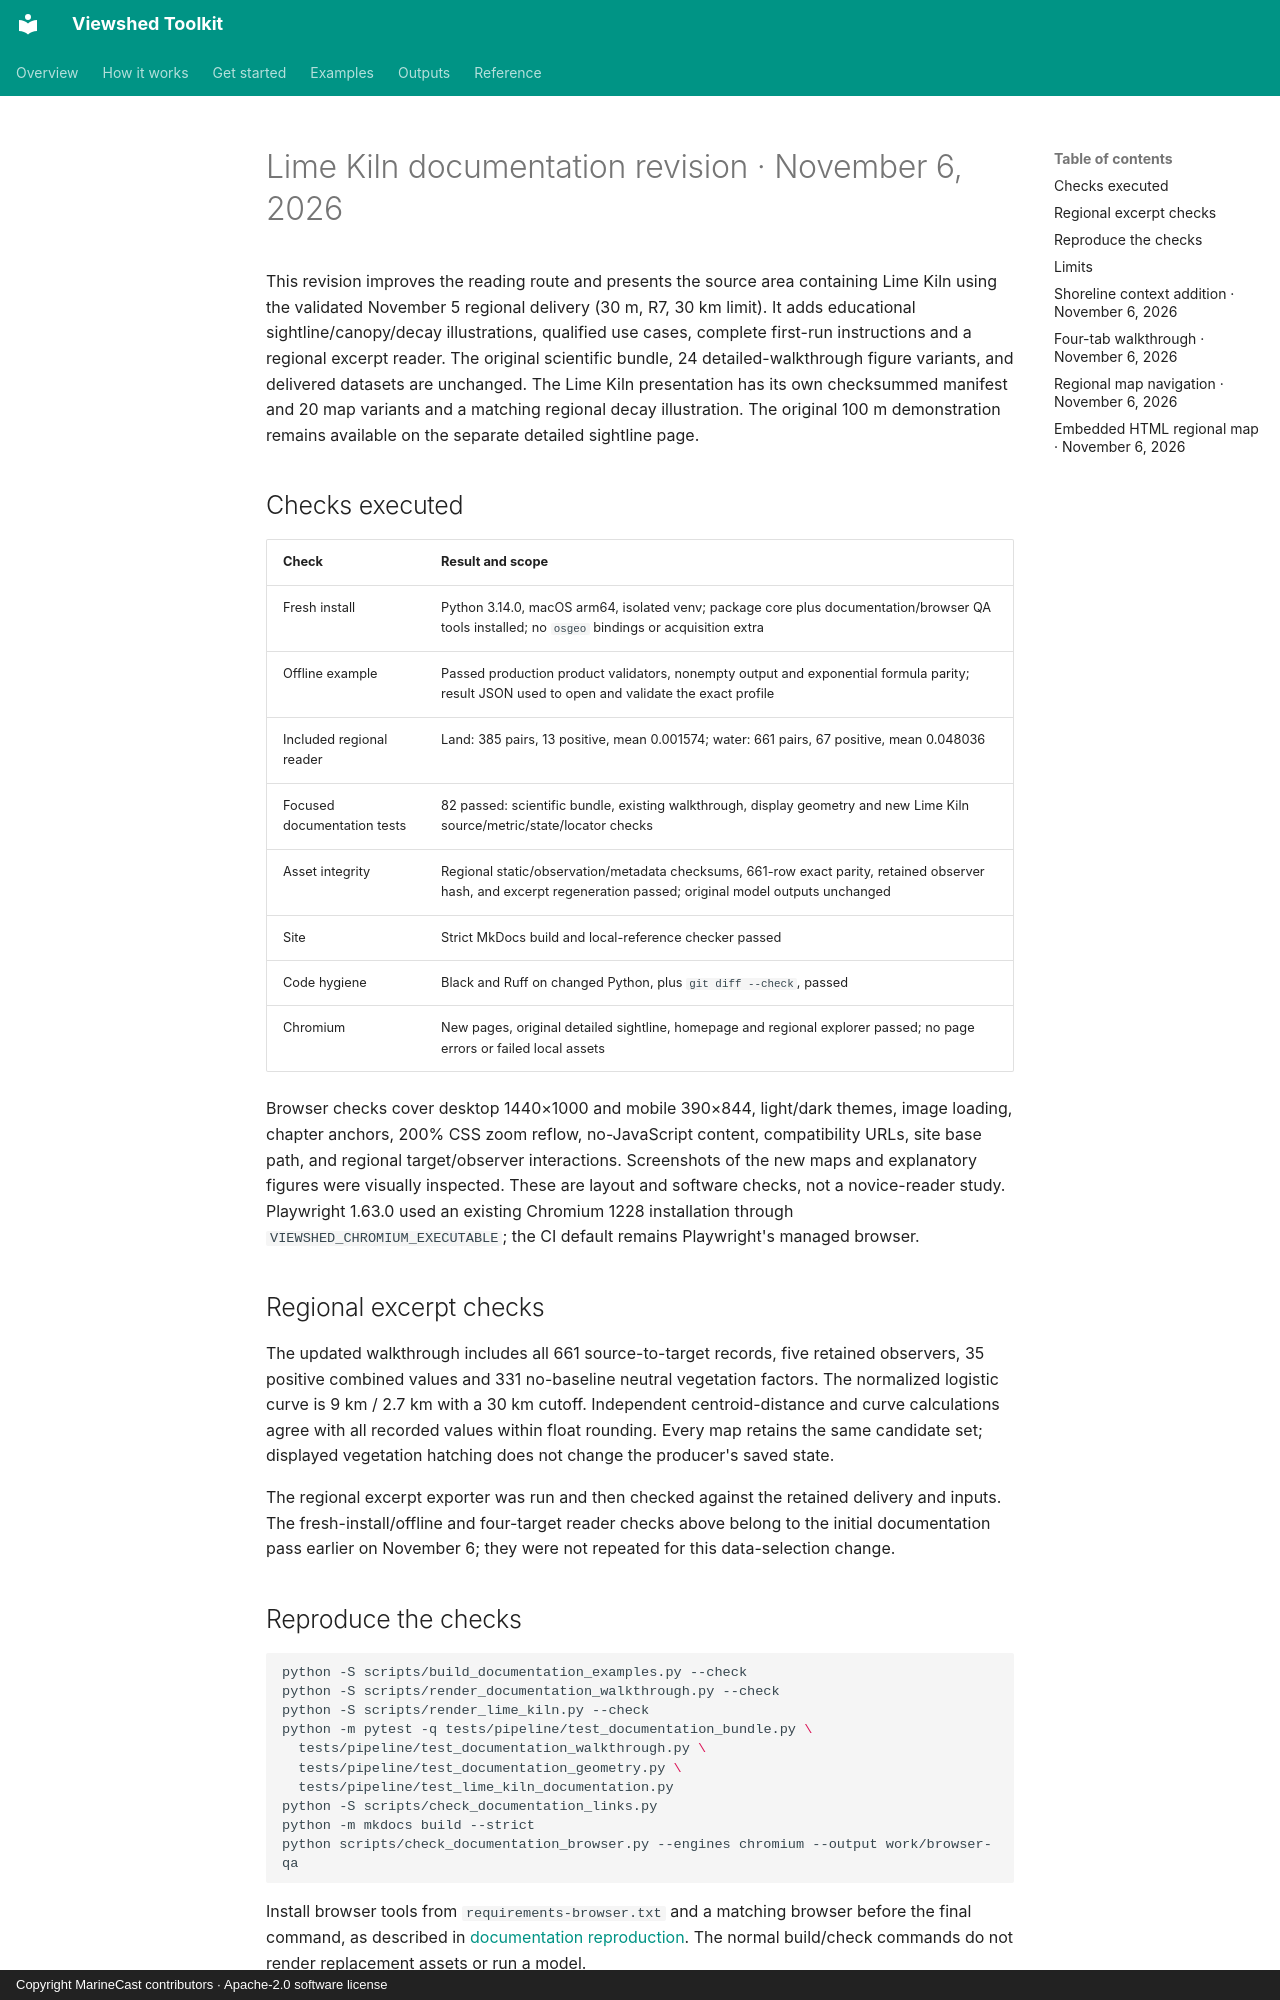

repository: MarineCast/toolkit-viewshed · page: development/lime-kiln-validation/index.html · generator: mkdocs · copyright: Copyright MarineCast contributors · Apache-2.0 software license

# Lime Kiln documentation revision · November 6, 2026

This revision improves the reading route and presents the source area containing Lime Kiln
using the validated November 5 regional delivery (30 m, R7, 30 km limit). It adds educational sightline/canopy/decay
illustrations, qualified use cases, complete first-run instructions and a regional excerpt reader.
The original scientific bundle, 24 detailed-walkthrough figure variants, and delivered datasets
are unchanged. The Lime Kiln presentation has its own checksummed manifest and 20 map variants and a matching regional decay illustration. The original 100 m demonstration
remains available on the separate detailed sightline page.

## Checks executed

| Check | Result and scope |
| --- | --- |
| Fresh install | Python 3.14.0, macOS arm64, isolated venv; package core plus documentation/browser QA tools installed; no `osgeo` bindings or acquisition extra |
| Offline example | Passed production product validators, nonempty output and exponential formula parity; result JSON used to open and validate the exact profile |
| Included regional reader | Land: 385 pairs, 13 positive, mean 0.001574; water: 661 pairs, 67 positive, mean 0.048036 |
| Focused documentation tests | 82 passed: scientific bundle, existing walkthrough, display geometry and new Lime Kiln source/metric/state/locator checks |
| Asset integrity | Regional static/observation/metadata checksums, 661-row exact parity, retained observer hash, and excerpt regeneration passed; original model outputs unchanged |
| Site | Strict MkDocs build and local-reference checker passed |
| Code hygiene | Black and Ruff on changed Python, plus `git diff --check`, passed |
| Chromium | New pages, original detailed sightline, homepage and regional explorer passed; no page errors or failed local assets |

Browser checks cover desktop 1440×1000 and mobile 390×844, light/dark themes, image loading,
chapter anchors, 200% CSS zoom reflow, no-JavaScript content, compatibility URLs, site base path,
and regional target/observer interactions. Screenshots of the new maps and explanatory figures
were visually inspected. These are layout and software checks, not a novice-reader study.
Playwright 1.63.0 used an existing Chromium 1228 installation through
`VIEWSHED_CHROMIUM_EXECUTABLE`; the CI default remains Playwright's managed browser.

## Regional excerpt checks

The updated walkthrough includes all 661 source-to-target records, five retained observers,
35 positive combined values and 331 no-baseline neutral vegetation factors. The normalized
logistic curve is 9 km / 2.7 km with a 30 km cutoff. Independent centroid-distance and curve
calculations agree with all recorded values within float rounding. Every map retains the same
candidate set; displayed vegetation hatching does not change the producer's saved state.

The regional excerpt exporter was run and then checked against the retained delivery and inputs.
The fresh-install/offline and four-target reader checks above belong to the initial documentation
pass earlier on November 6; they were not repeated for this data-selection change.

## Reproduce the checks

```bash
python -S scripts/build_documentation_examples.py --check
python -S scripts/render_documentation_walkthrough.py --check
python -S scripts/render_lime_kiln.py --check
python -m pytest -q tests/pipeline/test_documentation_bundle.py \
  tests/pipeline/test_documentation_walkthrough.py \
  tests/pipeline/test_documentation_geometry.py \
  tests/pipeline/test_lime_kiln_documentation.py
python -S scripts/check_documentation_links.py
python -m mkdocs build --strict
python scripts/check_documentation_browser.py --engines chromium --output work/browser-qa
```

Install browser tools from `requirements-browser.txt` and a matching browser before the final
command, as described in [documentation reproduction](../documentation-examples.md#browser-checks).
The normal build/check commands do not render replacement assets or run a model.

## Limits

No native GDAL/terrain or regional model run, new source acquisition, sensitivity study, field
validation, full package suite, WebKit/Firefox check or GitHub Pages publication was performed.
The photograph's CC BY 2.0 attribution and checksum are retained in the
[Lime Kiln receipt](../assets/examples/lime-kiln/manifest.json); its 2010 scene is context, not
proof of 2020 canopy or present-day conditions. The How it works use cases are proposed analysis
and planning applications, not an implemented or validated observation-bias correction.
